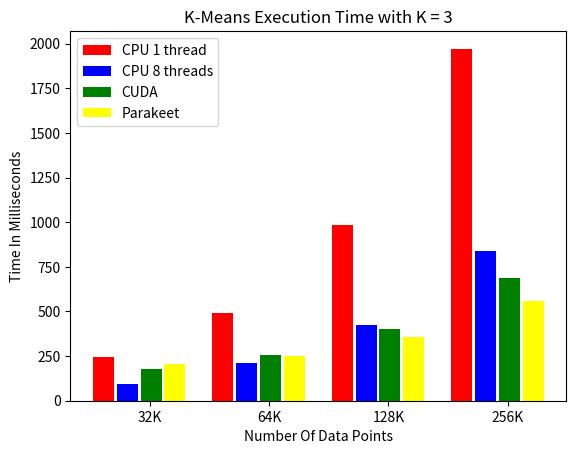

Write Python code to recreate this figure.
#!/usr/bin/python
# -*- coding: utf-8 -*-

import numpy as np
import matplotlib.pyplot as plt

cpu1t = [243.19, 491.08, 985.4, 1971.99]
cpu8t = [95.7, 210.35, 426.2, 838.62]
cuda  = [180.18, 253.52, 399.51, 689.38]
para  = [208.23, 252.29, 355.23, 559.5]

N = 4
opts = np.arange(N)
width = 0.175
space = 0.025

color1 = 'red'
color2 = 'blue'
color3 = 'green'
color4 = 'yellow'

fig = plt.figure()
ax = fig.add_subplot(111)
cpu1tRects1 = ax.bar(opts, cpu1t, width, color=color1)
cpu8tRects1 = ax.bar(opts+width+space, cpu8t, width, color=color2)
cudRects1 = ax.bar(opts+2*(width+space), cuda, width, color=color3)
parRects1 = ax.bar(opts+3*(width+space), para, width, color=color4)

ax.set_xlabel('Number Of Data Points')
ax.set_ylabel('Time In Milliseconds')
ax.set_title('K-Means Execution Time with K = 3')
ax.set_xticks(opts+(2*width+1.5*space))
ax.set_xticklabels(('32K', '64K', '128K', '256K'))

ax.legend((cpu1tRects1[0], cpu8tRects1[0], cudRects1[0], parRects1[0]),
          ('CPU 1 thread', 'CPU 8 threads', 'CUDA', 'Parakeet'),
          loc='upper left')

plt.show()
